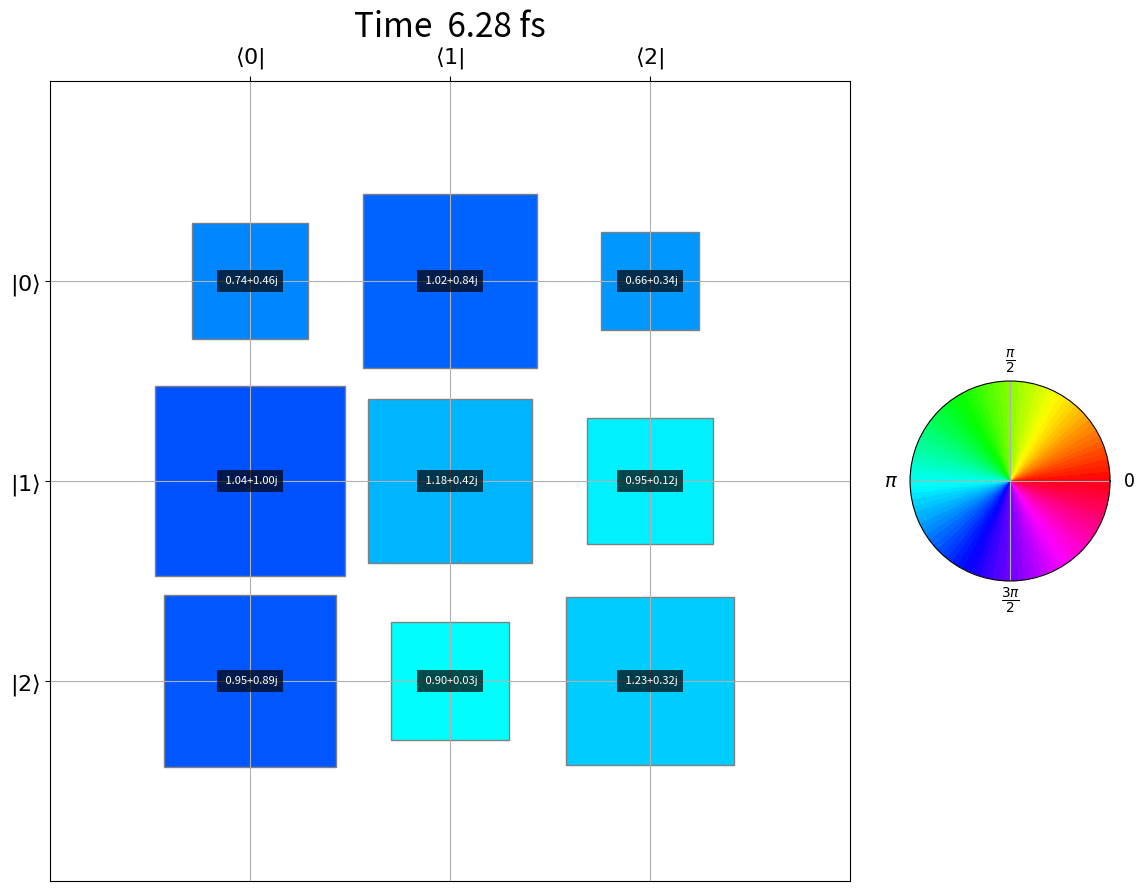

This chart was generated by the following Python code:
import numpy as np
from numpy.typing import NDArray
import matplotlib.pyplot as plt
import matplotlib.animation as animation
from matplotlib.patches import Rectangle
import matplotlib.colors as mcolors


def _validate_input(data: NDArray[np.complex128], time: NDArray) -> None:
    """Validate input data for complex matrix animation.

    Args:
        data: Input array to validate

    Raises:
        ValueError: If data is not complex128 or not a square matrix
    """
    if not isinstance(data, np.ndarray) or data.dtype != np.complex128:
        raise ValueError("Input must be a complex128 numpy array")

    if not isinstance(time, np.ndarray):
        raise ValueError("Time must be a numpy array")

    if len(data.shape) != 3:
        raise ValueError("Input must have shape (time, row, column)")

    if len(time.shape) != 1:
        raise ValueError("Time must be a 1D array")

    if data.shape[0] != time.shape[0]:
        raise ValueError("Time steps must match the first dimension of the data")

    _, rows, cols = data.shape
    if rows != cols:
        raise ValueError(
            f"Each frame must be a square matrix, got shape ({rows}, {cols})"
        )


def setup_figure(
    shape: tuple[int, int],
    title: str = "Complex Matrix Hinton Plot",
    row_names: list[str] | None = None,
    col_names: list[str] | None = None,
) -> tuple[plt.Figure, plt.Axes, plt.Axes]:
    """Set up the figure and axes for the Hinton plot.

    Args:
        shape: Shape of the matrix (rows, columns)
        title: Title of the plot

    Returns:
        Figure and Axes objects
    """
    plt.ioff()
    fig = plt.figure(figsize=(14, 10))  # Increased figure size for colorbar

    # Create main axis for the plot
    ax = plt.axes((0.1, 0.1, 0.7, 0.8))  # [left, bottom, width, height]
    rows, cols = shape
    set_ax(ax, cols, rows, title, row_names=row_names, col_names=col_names)
    # Create polar axis for the colorbar
    cax = plt.axes((0.75, 0.4, 0.2, 0.2), projection="polar")

    return fig, ax, cax


def set_ax(
    ax: plt.Axes,
    cols: int,
    rows: int,
    title: str,
    row_names: list[str] | None = None,
    col_names: list[str] | None = None,
) -> None:
    ax.set_title(title, fontsize=24)
    ax.set_xlim(-1, cols)
    ax.set_ylim(-1, rows)
    ax.grid(True)
    ax.set_aspect("equal", adjustable="box")
    ax.set_xticks(np.arange(cols))
    ax.set_yticks(np.arange(rows))
    ax.tick_params(top=True, labeltop=True, bottom=False, labelbottom=False)
    ax.invert_yaxis()
    if row_names:
        # set fontsize=14
        ax.set_yticklabels(row_names, fontsize=16)
    if col_names:
        ax.set_xticklabels(col_names, fontsize=16)


def update(
    frame_num: int,
    data: np.ndarray,
    time: np.ndarray,
    ax: plt.Axes,
    cmap: str = "hsv",
    row_names: list[str] | None = None,
    col_names: list[str] | None = None,
    time_unit: str = "",
) -> None:
    """Update function for animation.

    Args:
        frame_num: Frame number
        data: Complex array of shape (time, row, column)
        ax: Matplotlib axes object
        cmap: Colormap name for phase visualization
    """
    # Get current frame data
    frame_data = data[frame_num]
    rows, cols = frame_data.shape
    ax.clear()
    set_ax(
        ax,
        cols,
        rows,
        f"Time {time[frame_num]: .2f} {time_unit}",
        row_names=row_names,
        col_names=col_names,
    )
    # Calculate magnitudes and phases
    magnitudes = np.abs(frame_data)
    phases = np.angle(frame_data)  # Returns phases in range [-π, π]

    # Normalize magnitudes
    max_magnitude = magnitudes.max()
    if max_magnitude == 0:
        max_magnitude = 1

    # Get colormap
    _cmap = plt.get_cmap(cmap)

    # Plot each element
    for i in range(rows):
        for j in range(cols):
            magnitude = magnitudes[i, j]
            phase = phases[i, j]
            value = frame_data[i, j]

            if magnitude > 0:
                # Size based on normalized magnitude
                size = (magnitude / max_magnitude) * 0.95

                # Color based on phase (normalize from [-π, π] to [0, 1])
                color = _cmap((phase + np.pi) / (2 * np.pi))

                # Create and add rectangle
                rect = Rectangle(
                    (j - size / 2, i - size / 2),
                    size,
                    size,
                    facecolor=color,
                    edgecolor="gray",
                )
                ax.add_patch(rect)

                # Add text annotation
                text = f"{value: .2f}"
                ax.text(
                    j,
                    i,
                    text,
                    horizontalalignment="center",
                    verticalalignment="center",
                    fontsize=8,
                    color="white",
                    bbox=dict(facecolor="black", alpha=0.7, edgecolor="none"),
                )


def set_cyclic_colorbar(ax: plt.Axes) -> mcolors.Colormap:
    theta = np.linspace(0.0, 2 * np.pi, 100)
    r = np.linspace(0, 1, 100)

    Theta, R = np.meshgrid(theta, r)

    cmap = plt.get_cmap("hsv")
    norm = mcolors.Normalize(vmin=0.0, vmax=2 * np.pi)

    ax.set_xticks([0, np.pi / 2, np.pi, 3 * np.pi / 2])
    ax.set_xticklabels(
        ["0", r"$\frac{\pi}{2}$", r"$\pi$", r"$\frac{3\pi}{2}$"], fontsize=14
    )
    ax.set_yticks([])
    ax.pcolormesh(
        Theta, R, Theta, cmap=cmap, norm=norm
    )  # , shading="auto", alpha=R / R.max())
    return cmap


def create_animation(
    data: np.ndarray,
    time: np.ndarray,
    title: str = "Complex Matrix Hinton Plot",
    row_names: list[str] | None = None,
    col_names: list[str] | None = None,
    time_unit: str = "",
    interval: int = 200,
) -> tuple[plt.Figure, animation.FuncAnimation]:
    """Create an animation of complex matrix Hinton plots.

    Args:
        data: Complex array of shape (time, row, column)
        interval: Time interval between frames in milliseconds

    Returns:
        Figure and Animation objects
    """

    time_steps, rows, cols = data.shape
    fig, ax, cax = setup_figure(
        (rows, cols),
        title=title,
        row_names=row_names,
        col_names=col_names,
    )

    set_cyclic_colorbar(cax)

    # Create animation
    anim = animation.FuncAnimation(
        fig,
        update,  # type: ignore
        frames=time_steps,
        fargs=(data, time, ax, "hsv", row_names, col_names, time_unit),
        interval=interval,
        blit=False,
    )

    return fig, anim


def save_animation(
    anim: animation.FuncAnimation,
    filename: str = "animation.gif",
    fps: int = 5,
    dpi: int = 100,
) -> None:
    """Save animation as a GIF file.

    Args:
        anim: Animation object
        filename: Output filename
        fps: Frames per second
        dpi: Dots per inch for the output
    """
    print(f"Saving animation to {filename}...")
    writer = animation.PillowWriter(fps=fps)
    anim.save(filename, writer=writer, dpi=dpi)
    print("Animation saved successfully!")


def main(
    data: NDArray[np.complex128],
    time: NDArray[np.float64] | None = None,
    title: str = "Complex Matrix Hinton Plot",
    row_names: list[str] | None = None,
    col_names: list[str] | None = None,
    time_unit: str = "",
    save_gif: bool = False,
    gif_filename: str = "animation.gif",
    fps: int = 5,
    dpi: int = 100,
) -> tuple[plt.Figure, animation.FuncAnimation]:
    """Main function to create Hinton plot animation from complex matrix data.

    Args:
        data: Complex array of shape (time, row, column)
        save_gif: Whether to save the animation as a GIF
        gif_filename: Output filename for GIF
        fps: Frames per second for GIF
        dpi: Dots per inch for the output GIF

    Returns:
        Figure and Animation objects

    Example:
        >>> # Create a 3x3 complex matrix that evolves over 10 time steps
        >>> t = np.linspace(0, 2*np.pi, 10)
        >>> data = np.zeros((10, 3, 3), dtype=np.complex128)
        >>> for i in range(10):
        ...     data[i] = np.exp(1j * t[i]) * np.random.random((3, 3))
        >>> fig, anim = main(data, save_gif=True)
        >>> plt.show()
    """
    if time is None:
        time = np.arange(data.shape[0], dtype=np.float64)

    _validate_input(data, time)

    fig, anim = create_animation(
        data,
        time,
        title=title,
        row_names=row_names,
        col_names=col_names,
        time_unit=time_unit,
    )

    if save_gif:
        save_animation(anim, gif_filename, fps, dpi)

    return fig, anim


if __name__ == "__main__":
    # Create example data: rotating complex numbers
    time_steps = 20
    size = 3  # 3x3 matrix
    t = np.linspace(0, 2 * np.pi, time_steps)

    # Initialize complex matrix
    test_data = np.zeros((time_steps, size, size), dtype=np.complex128)

    # Create rotating complex numbers with varying magnitudes
    for i in range(time_steps):
        magnitude = np.random.random((size, size)) + 0.5  # Random magnitudes > 0.5
        phase = (
            t[i] + np.random.random((size, size)) * np.pi / 4
        )  # Base rotation + noise
        test_data[i] = magnitude * np.exp(1j * phase)

    # Create animation and save as GIF
    print("Creating animation...")
    fig, anim = main(
        test_data,
        time=t,
        title="Complex Matrix Hinton Plot",
        save_gif=True,
        gif_filename="complex_matrix.gif",
        time_unit="fs",
        row_names=[r"$|0\rangle$", r"$|1\rangle$", r"$|2\rangle$"],
        col_names=[r"$\langle 0|$", r"$\langle 1|$", r"$\langle 2|$"],
        fps=5,
        dpi=100,
    )
    plt.show()
